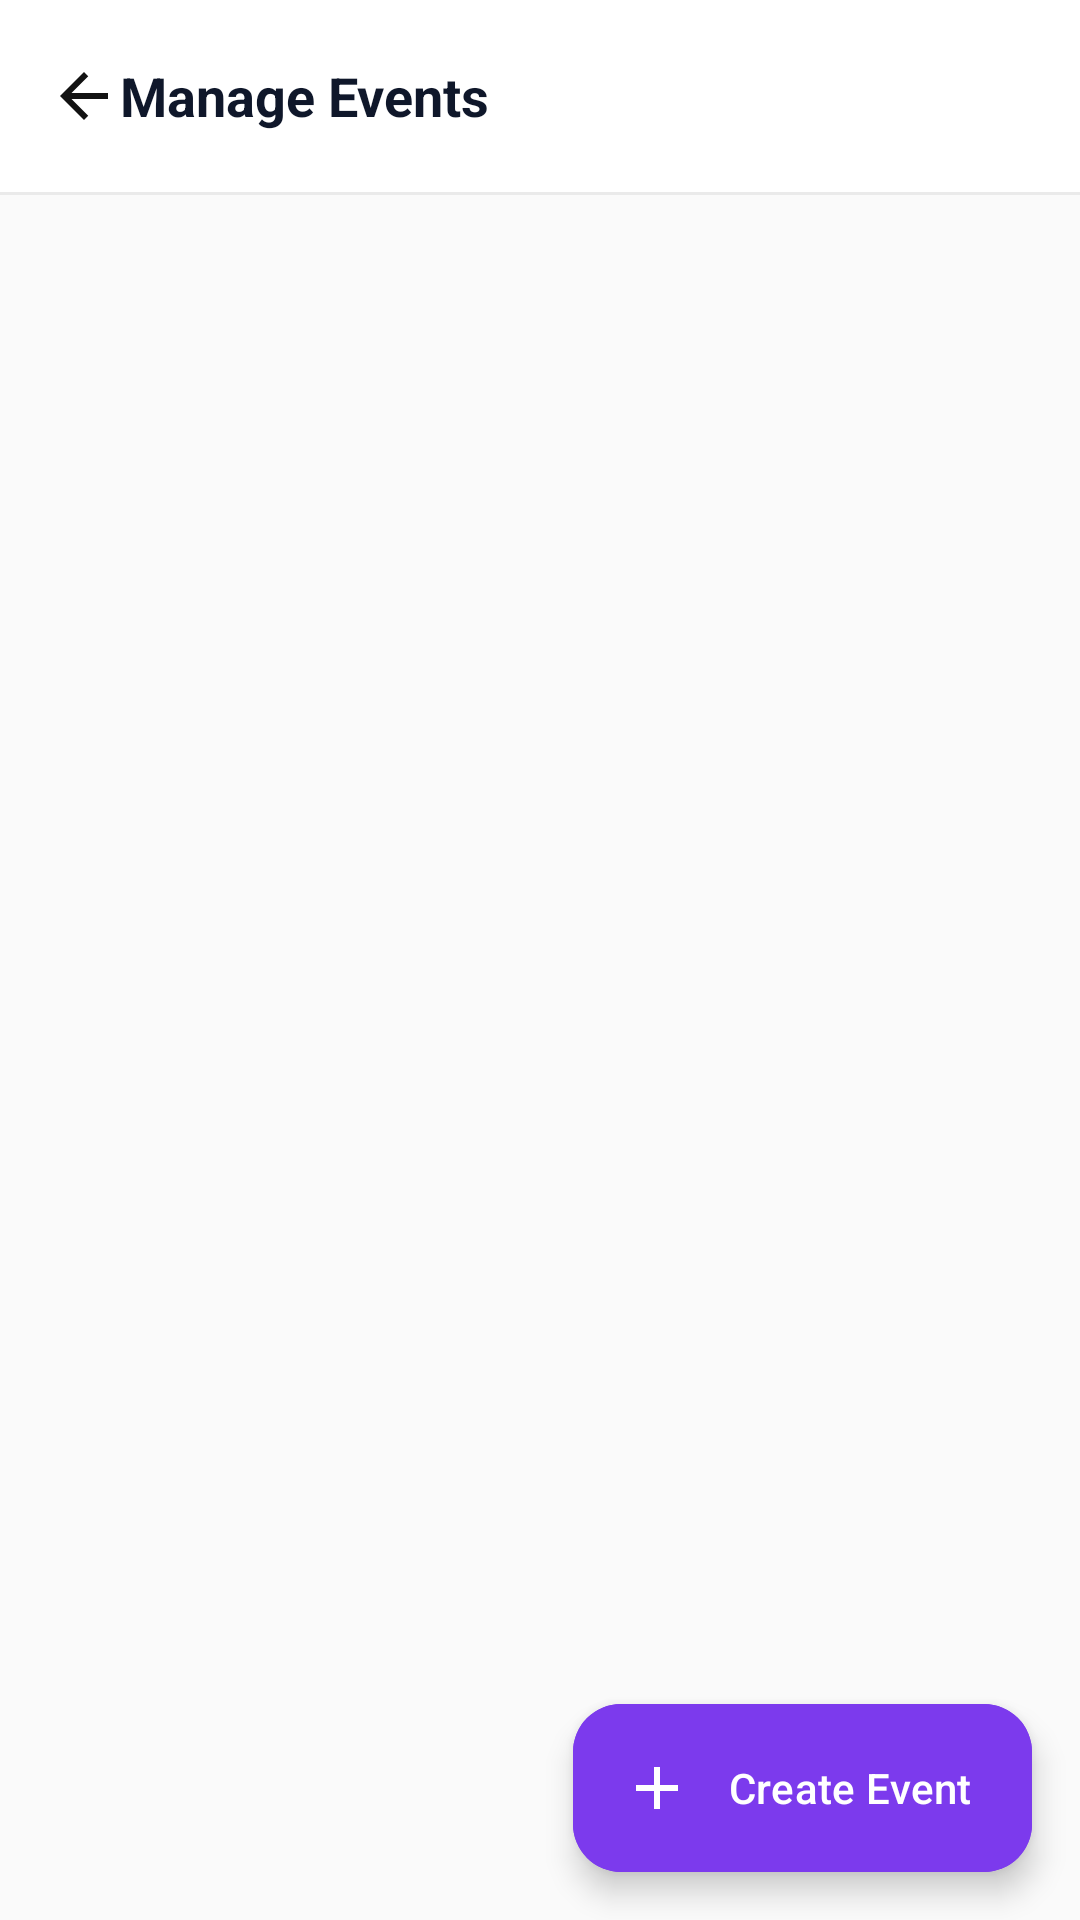

Layout XML and referenced resources for this Android screen:
<!-- AndroidManifest.xml: activity theme Theme.Viragram -->
<!-- res/layout/activity_admin_events.xml -->
<?xml version="1.0" encoding="utf-8"?>
<androidx.coordinatorlayout.widget.CoordinatorLayout xmlns:android="http://schemas.android.com/apk/res/android"
    xmlns:app="http://schemas.android.com/apk/res-auto"
    xmlns:tools="http://schemas.android.com/tools"
    android:layout_width="match_parent"
    android:layout_height="match_parent"
    android:background="@color/viragram_bg_light"
    tools:context=".activities.AdminEventsActivity">

    <com.google.android.material.appbar.AppBarLayout
        android:layout_width="match_parent"
        android:layout_height="wrap_content"
        android:background="@color/viragram_surface_light"
        app:elevation="0dp">

        <com.google.android.material.appbar.MaterialToolbar
            android:id="@+id/toolbar"
            android:layout_width="match_parent"
            android:layout_height="?attr/actionBarSize">

            <ImageView
                android:id="@+id/btn_back"
                android:layout_width="24dp"
                android:layout_height="24dp"
                android:src="@drawable/ic_arrow_back_24"
                android:contentDescription="Back" />

            <TextView
                android:layout_width="wrap_content"
                android:layout_height="wrap_content"
                android:layout_marginStart="16dp"
                android:text="Manage Events"
                android:textSize="18sp"
                android:textStyle="bold"
                android:textColor="@color/viragram_text_primary" />

        </com.google.android.material.appbar.MaterialToolbar>

        <View
            android:layout_width="match_parent"
            android:layout_height="1dp"
            android:background="@color/viragram_border" />
    </com.google.android.material.appbar.AppBarLayout>

    <androidx.recyclerview.widget.RecyclerView
        android:id="@+id/rv_admin_events"
        android:layout_width="match_parent"
        android:layout_height="match_parent"
        app:layout_behavior="@string/appbar_scrolling_view_behavior"
        android:clipToPadding="false"
        android:paddingBottom="80dp"/>

    <LinearLayout
        android:id="@+id/layout_empty_state"
        android:layout_width="wrap_content"
        android:layout_height="wrap_content"
        android:layout_gravity="center"
        android:gravity="center"
        android:orientation="vertical"
        android:visibility="gone">

        <ImageView
            android:layout_width="64dp"
            android:layout_height="64dp"
            android:src="@drawable/ic_calendar_24"
            app:tint="@color/viragram_text_hint" />

        <TextView
            android:layout_width="wrap_content"
            android:layout_height="wrap_content"
            android:layout_marginTop="16dp"
            android:text="No Events Yet"
            android:textSize="18sp"
            android:textStyle="bold"
            android:textColor="@color/viragram_text_primary" />

        <TextView
            android:layout_width="wrap_content"
            android:layout_height="wrap_content"
            android:layout_marginTop="8dp"
            android:text="Create your first campus event to publish it to students."
            android:textSize="14sp"
            android:textColor="@color/viragram_text_secondary"
            android:gravity="center" />
    </LinearLayout>

    <com.google.android.material.floatingactionbutton.ExtendedFloatingActionButton
        android:id="@+id/fab_create_event"
        android:layout_width="wrap_content"
        android:layout_height="wrap_content"
        android:layout_gravity="bottom|end"
        android:layout_margin="16dp"
        android:text="Create Event"
        android:textColor="@color/white"
        app:icon="@drawable/ic_add_story"
        app:iconTint="@color/white"
        android:backgroundTint="@color/viragram_purple_primary" />

</androidx.coordinatorlayout.widget.CoordinatorLayout>
<!-- resources referenced by this layout -->
<resources>
  <color name="viragram_bg_light">#FAFAFA</color>
  <color name="viragram_border">#EAEAEA</color>
  <color name="viragram_purple_primary">#7C3AED</color>
  <color name="viragram_surface_light">#FFFFFF</color>
  <color name="viragram_text_hint">#94A3B8</color>
  <color name="viragram_text_primary">#0F172A</color>
  <color name="viragram_text_secondary">#64748B</color>
  <color name="white">#FFFFFFFF</color>
  <!-- drawable ic_add_story (drawable) -->
  <vector xmlns:android="http://schemas.android.com/apk/res/android"
      android:width="24dp"
      android:height="24dp"
      android:viewportWidth="24"
      android:viewportHeight="24">
    <path
        android:fillColor="#FF7F3DFF"
        android:pathData="M19,13h-6v6h-2v-6H5v-2h6V5h2v6h6v2z"/>
  </vector>
  <!-- drawable ic_arrow_back_24 (drawable) -->
  <vector xmlns:android="http://schemas.android.com/apk/res/android"
      android:width="24dp"
      android:height="24dp"
      android:viewportWidth="24"
      android:viewportHeight="24">
    <path
        android:fillColor="#FF121212"
        android:pathData="M20,11H7.83l5.59,-5.59L12,4l-8,8 8,8 1.41,-1.41L7.83,13H20v-2z"/>
  </vector>
  <!-- drawable ic_calendar_24 (drawable) -->
  <vector xmlns:android="http://schemas.android.com/apk/res/android"
      android:width="24dp"
      android:height="24dp"
      android:viewportWidth="24"
      android:viewportHeight="24">
    <path
        android:fillColor="#FF757575"
        android:pathData="M19,4h-1V2h-2v2H8V2H6v2H5C3.89,4 3.01,4.9 3.01,6L3,20c0,1.1 0.89,2 2,2h14c1.1,0 2,-0.9 2,-2V6c0,-1.1 -0.9,-2 -2,-2zM19,20H5V10h14v10zM19,8H5V6h14v2z"/>
  </vector>
  <style name="Theme.Viragram" parent="Base.Theme.Viragram" />
  <style name="Base.Theme.Viragram" parent="Theme.Material3.DayNight.NoActionBar">
          
          <item name="colorPrimary">@color/viragram_purple_primary</item>
          <item name="colorOnPrimary">@color/white</item>
          <item name="colorSecondary">@color/viragram_purple_dark</item>
          <item name="colorOnSecondary">@color/white</item>
  
          <item name="colorSurface">@color/viragram_surface_light</item>
          <item name="colorOnSurface">@color/viragram_text_primary</item>
          <item name="android:colorBackground">@color/viragram_bg_light</item>
          <item name="android:colorBackgroundCacheHint">@null</item>
  
          <item name="android:statusBarColor">@color/viragram_surface_light</item>
          <item name="android:windowLightStatusBar">true</item>
          <item name="android:windowBackground">@color/viragram_bg_light</item>
          <item name="android:navigationBarColor">@color/viragram_surface_light</item>
  
          
          <item name="bottomSheetDialogTheme">@style/ViragramBottomSheetDialog</item>
      </style>
  <color name="viragram_purple_dark">#5B21B6</color>
  <style name="ViragramBottomSheetDialog" parent="ThemeOverlay.Material3.BottomSheetDialog">
          <item name="bottomSheetStyle">@style/ViragramBottomSheetStyle</item>
      </style>
  <style name="ViragramBottomSheetStyle" parent="Widget.Material3.BottomSheet.Modal">
          <item name="backgroundTint">@color/viragram_surface_light</item>
          <item name="shapeAppearance">@style/ShapeAppearance.Viragram.BottomSheet</item>
      </style>
  <style name="ShapeAppearance.Viragram.BottomSheet" parent="">
          <item name="cornerFamily">rounded</item>
          <item name="cornerSizeTopRight">24dp</item>
          <item name="cornerSizeTopLeft">24dp</item>
          <item name="cornerSizeBottomRight">0dp</item>
          <item name="cornerSizeBottomLeft">0dp</item>
      </style>
</resources>
